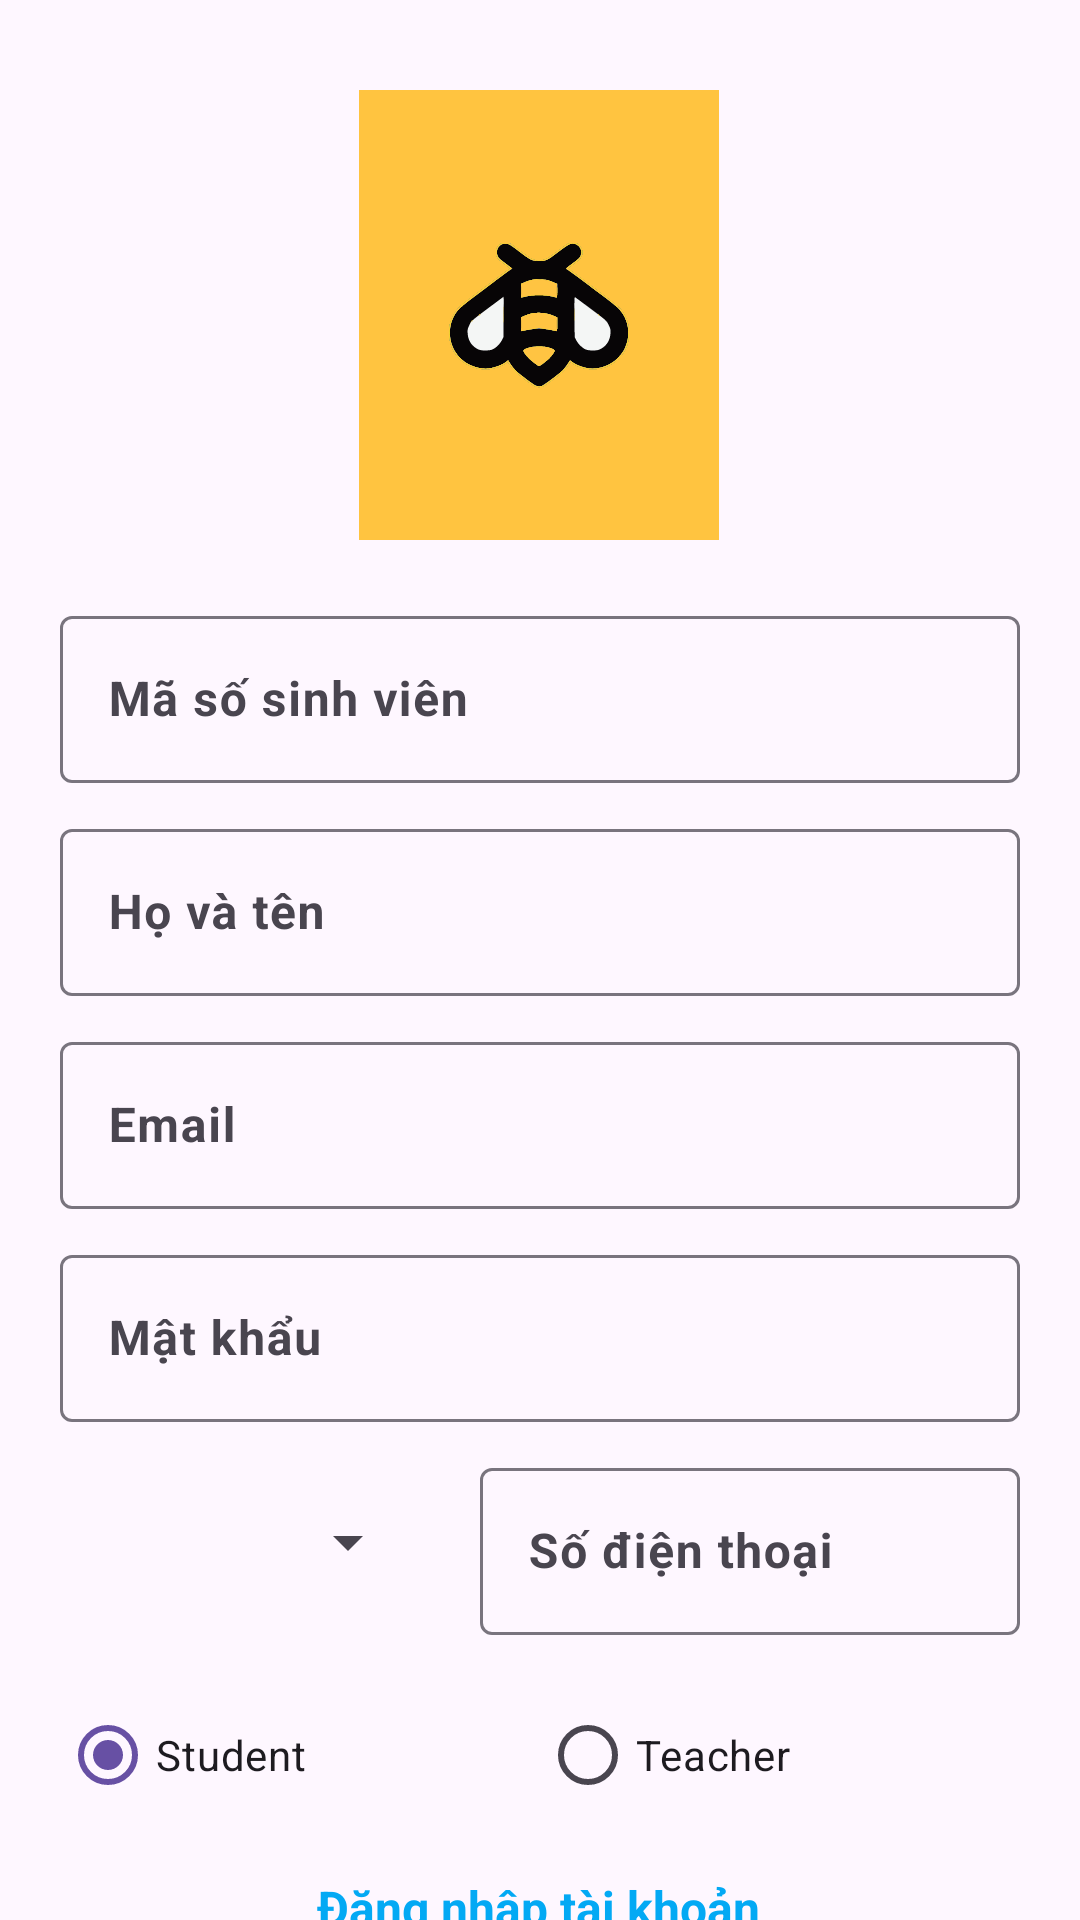

Layout XML and referenced resources for this Android screen:
<!-- AndroidManifest.xml: activity theme Theme.MyFPL -->
<!-- res/layout/activity_sign_up.xml -->
<?xml version="1.0" encoding="utf-8"?>
<androidx.constraintlayout.widget.ConstraintLayout xmlns:android="http://schemas.android.com/apk/res/android"
    xmlns:app="http://schemas.android.com/apk/res-auto"
    xmlns:tools="http://schemas.android.com/tools"
    android:layout_width="match_parent"
    android:layout_height="match_parent"
    tools:context=".activities.SignUpActivity">

    <ImageView
        android:id="@+id/userAvatar"
        android:layout_width="120dp"
        android:layout_height="150dp"
        android:layout_marginTop="30dp"
        android:background="@color/orange"
        android:contentDescription="avatar"
        android:onClick="changeAvatar"
        android:src="@drawable/bee"
        app:layout_constraintEnd_toEndOf="parent"
        app:layout_constraintHorizontal_bias="0.498"
        app:layout_constraintStart_toStartOf="parent"
        app:layout_constraintTop_toTopOf="parent" />

    <com.google.android.material.textfield.TextInputLayout
        android:id="@+id/userID"
        android:layout_width="match_parent"
        android:layout_height="wrap_content"
        android:layout_marginTop="20dp"
        android:layout_marginHorizontal="20dp"
        app:layout_constraintEnd_toEndOf="parent"
        app:layout_constraintStart_toStartOf="parent"
        app:layout_constraintTop_toBottomOf="@+id/userAvatar">

        <com.google.android.material.textfield.TextInputEditText
            android:id="@+id/signup_edtMSSV"
            android:layout_width="match_parent"
            android:layout_height="wrap_content"
            android:hint="@string/mssv"
            android:textStyle="bold" />
    </com.google.android.material.textfield.TextInputLayout>

    <com.google.android.material.textfield.TextInputLayout
        android:id="@+id/userName"
        android:layout_width="match_parent"
        android:layout_height="wrap_content"
        android:layout_marginTop="10dp"
        android:layout_marginHorizontal="20dp"
        app:layout_constraintEnd_toEndOf="parent"
        app:layout_constraintStart_toStartOf="parent"
        app:layout_constraintTop_toBottomOf="@+id/userID">

        <com.google.android.material.textfield.TextInputEditText
            android:id="@+id/signup_edtName"
            android:layout_width="match_parent"
            android:layout_height="wrap_content"
            android:hint="@string/name"
            android:textStyle="bold" />
    </com.google.android.material.textfield.TextInputLayout>

    <com.google.android.material.textfield.TextInputLayout
        android:id="@+id/userEmail"
        android:layout_width="match_parent"
        android:layout_height="wrap_content"
        android:layout_marginTop="10dp"
        android:layout_marginHorizontal="20dp"
        app:layout_constraintEnd_toEndOf="parent"
        app:layout_constraintStart_toStartOf="parent"
        app:layout_constraintTop_toBottomOf="@+id/userName">

        <com.google.android.material.textfield.TextInputEditText
            android:id="@+id/signup_edtEmail"
            android:layout_width="match_parent"
            android:layout_height="wrap_content"
            android:hint="Email"
            android:textStyle="bold" />
    </com.google.android.material.textfield.TextInputLayout>

    <com.google.android.material.textfield.TextInputLayout
        android:id="@+id/userPass"
        android:layout_width="match_parent"
        android:layout_height="wrap_content"
        android:layout_marginTop="10dp"
        android:layout_marginHorizontal="20dp"
        app:layout_constraintEnd_toEndOf="parent"
        app:layout_constraintStart_toStartOf="parent"
        app:layout_constraintTop_toBottomOf="@+id/userEmail">

        <com.google.android.material.textfield.TextInputEditText
            android:id="@+id/signup_edtPass"
            android:layout_width="match_parent"
            android:layout_height="wrap_content"
            android:hint="@string/password"
            android:textStyle="bold" />
    </com.google.android.material.textfield.TextInputLayout>

    <Spinner
        android:id="@+id/signup_spnBranch"
        android:layout_width="120dp"
        android:layout_height="60dp"
        android:layout_marginTop="10dp"
        android:layout_marginHorizontal="20dp"
        app:layout_constraintStart_toStartOf="parent"
        app:layout_constraintTop_toBottomOf="@+id/userPass" />

    <com.google.android.material.textfield.TextInputLayout
        android:id="@+id/signup_userPhone"
        android:layout_width="match_parent"
        android:layout_height="wrap_content"
        android:layout_marginTop="10dp"
        android:layout_marginRight="20dp"
        android:layout_marginLeft="160dp"
        app:layout_constraintEnd_toEndOf="parent"
        app:layout_constraintStart_toStartOf="parent"
        app:layout_constraintTop_toBottomOf="@+id/userPass">

        <com.google.android.material.textfield.TextInputEditText
            android:id="@+id/signup_edtPhone"
            android:layout_width="match_parent"
            android:layout_height="wrap_content"
            android:hint="@string/phone"
            android:inputType="phone"
            android:textStyle="bold" />
    </com.google.android.material.textfield.TextInputLayout>

    <RadioGroup
        android:id="@+id/signup_radioGroup"
        android:layout_width="match_parent"
        android:layout_height="60dp"
        android:layout_marginHorizontal="20dp"
        android:layout_marginTop="10dp"
        android:orientation="horizontal"
        app:layout_constraintEnd_toEndOf="parent"
        app:layout_constraintStart_toStartOf="parent"
        app:layout_constraintTop_toBottomOf="@+id/signup_userPhone">

        <RadioButton
            android:id="@+id/rdoStudent"
            android:layout_width="match_parent"
            android:layout_height="match_parent"
            android:layout_weight="1"
            android:checked="true"
            android:text="Student" />

        <RadioButton
            android:id="@+id/rdoTeacher"
            android:layout_width="match_parent"
            android:layout_height="match_parent"
            android:layout_weight="1"
            android:text="Teacher" />
    </RadioGroup>

    <TextView
        android:id="@+id/signup_txtSignIn"
        android:layout_width="wrap_content"
        android:layout_height="wrap_content"
        android:layout_gravity="center_vertical"
        android:text="@string/signin"
        android:textColor="@color/blue"
        android:textSize="16sp"
        android:textStyle="bold"
        android:layout_marginTop="10dp"
        app:layout_constraintEnd_toEndOf="parent"
        app:layout_constraintHorizontal_bias="0.498"
        app:layout_constraintStart_toStartOf="parent"
        app:layout_constraintTop_toBottomOf="@+id/signup_radioGroup" />

    <Button
        android:id="@+id/signup_btnSignUp"
        android:layout_width="match_parent"
        android:layout_height="wrap_content"
        android:layout_marginHorizontal="20dp"
        android:backgroundTint="@color/orange"
        android:paddingVertical="15dp"
        android:onClick="signUp"
        android:text="Đăng ký"
        android:layout_marginTop="10dp"
        app:layout_constraintEnd_toEndOf="parent"
        app:layout_constraintStart_toStartOf="parent"
        app:layout_constraintTop_toBottomOf="@+id/signup_txtSignIn" />

</androidx.constraintlayout.widget.ConstraintLayout>
<!-- resources referenced by this layout -->
<resources>
  <color name="blue">#FF03A9F4</color>
  <color name="orange">#FFC440</color>
  <!-- drawable bee: vector/xml drawable (drawable, 20209 chars, omitted) -->
  <string name="mssv">Mã số sinh viên</string>
  <string name="name">Họ và tên</string>
  <string name="password">Mật khẩu</string>
  <string name="phone">Số điện thoại</string>
  <string name="signin">Đăng nhập tài khoản</string>
  <style name="Theme.MyFPL" parent="Base.Theme.MyFPL">
          <item name="android:statusBarColor">
              @color/orange
          </item>
          <item name="android:navigationBarColor">
              @color/orange
          </item>
  
      </style>
  <style name="Base.Theme.MyFPL" parent="Theme.Material3.DayNight.NoActionBar">
          
          
      </style>
</resources>
